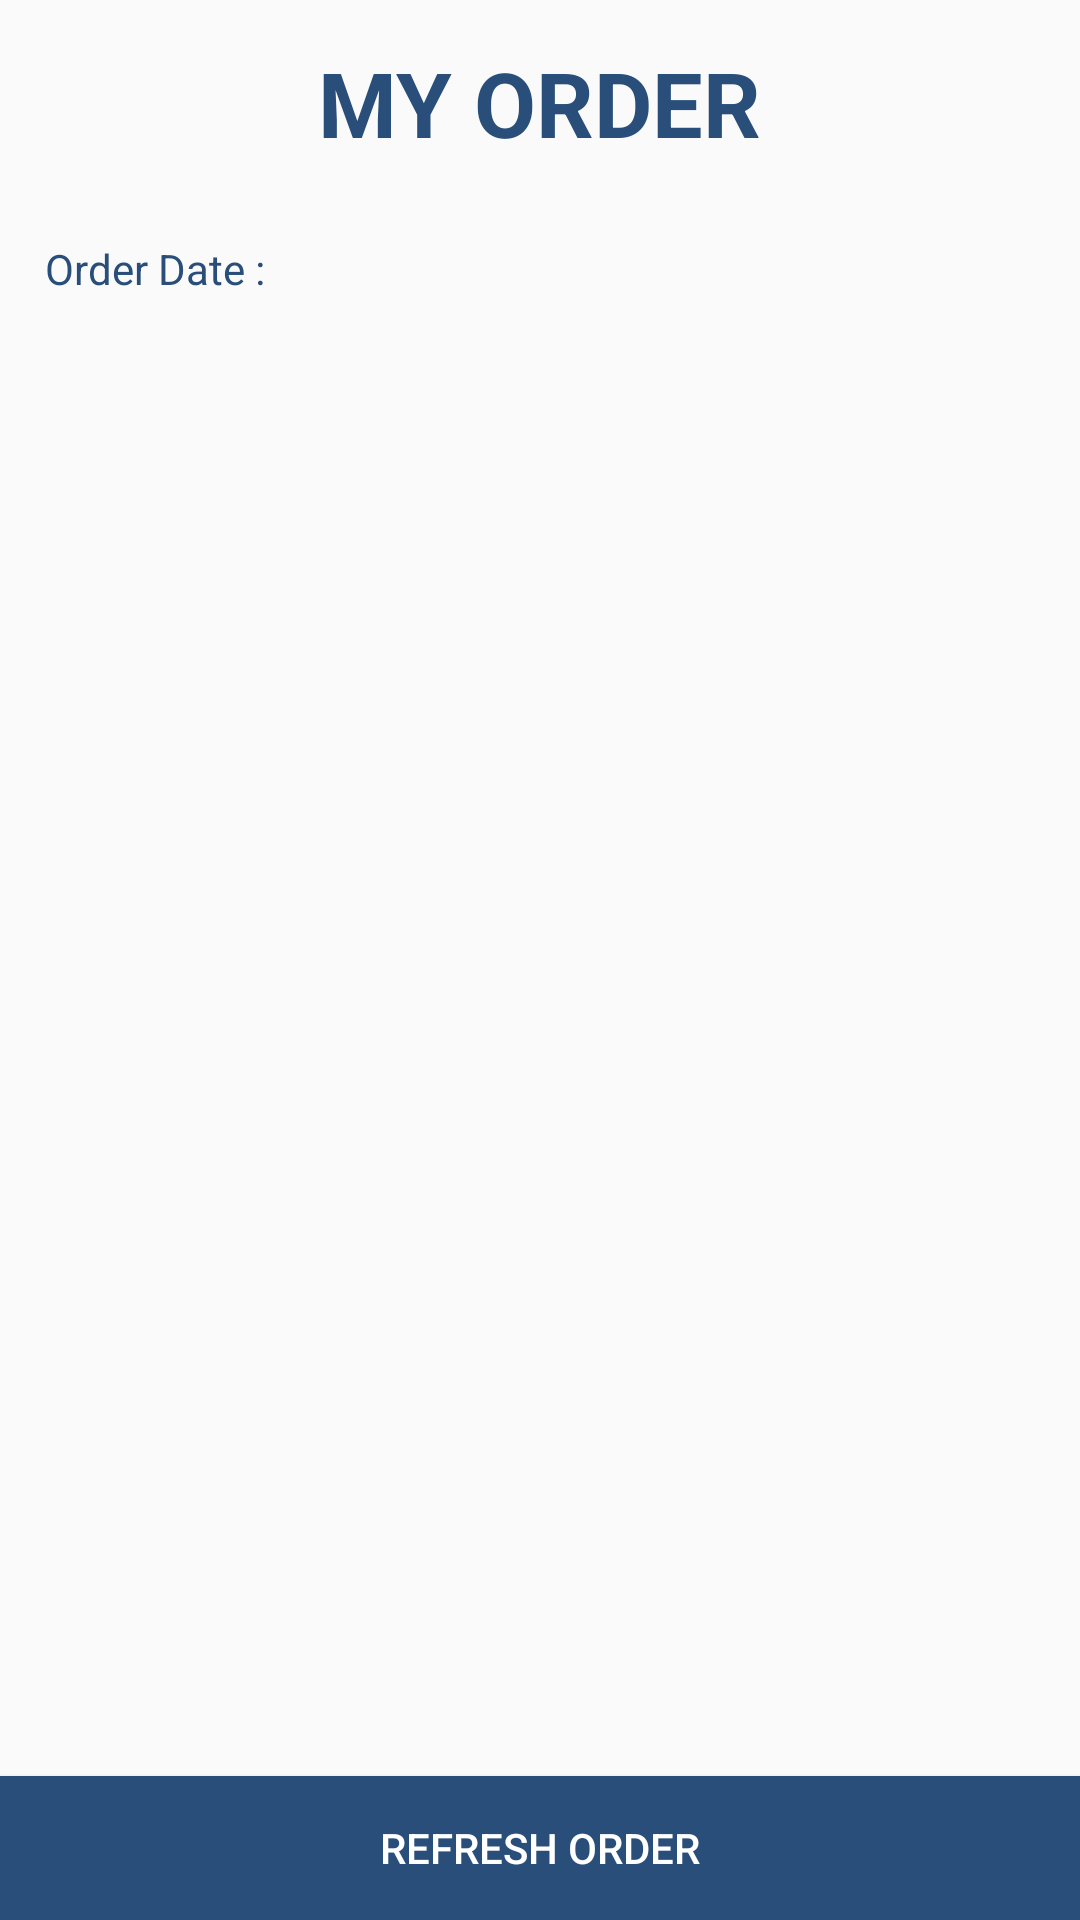

The Android layout XML behind this screen, and the referenced resources:
<!-- AndroidManifest.xml: application theme AppTheme -->
<!-- res/layout/fragment_view_order.xml -->
<FrameLayout xmlns:android="http://schemas.android.com/apk/res/android"
    xmlns:tools="http://schemas.android.com/tools"
    android:layout_width="match_parent"
    android:layout_height="match_parent"
    tools:context="com.amobi_team.c_dry_application.ViewOrder">

    <RelativeLayout
        android:layout_width="match_parent"
        android:layout_height="match_parent">

        <TextView
            android:id="@+id/textView"
            android:layout_width="wrap_content"
            android:layout_height="wrap_content"
            android:layout_alignParentTop="true"
            android:layout_centerHorizontal="true"
            android:layout_marginLeft="10dp"
            android:layout_marginTop="14dp"
            android:text="MY ORDER"
            android:textColor="#284e79"
            android:textSize="30dp"
            android:textStyle="bold" />

        <TextView
            android:id="@+id/textView2"
            android:layout_width="wrap_content"
            android:layout_height="wrap_content"
            android:layout_marginLeft="15dp"
            android:layout_marginTop="80dp"
            android:textColor="#284e79"
            android:text="Order Date :" />

        <Button
            android:id="@+id/btnRefreshActive"
            android:layout_width="match_parent"
            android:layout_height="wrap_content"
            android:layout_alignParentBottom="true"
            android:layout_centerHorizontal="true"
            android:background="@drawable/button_background"
            android:text="Refresh Order"
            android:textColor="@color/accent" />

        <ListView
            android:id="@+id/listViewResult"
            android:layout_width="match_parent"
            android:layout_height="match_parent"
            android:layout_marginTop="100dp" />

        <TextView
            android:id="@+id/txtNotFound"
            android:layout_width="wrap_content"
            android:layout_height="wrap_content"
            android:layout_alignParentBottom="true"
            android:layout_centerHorizontal="true"
            android:layout_centerVertical="true"
            android:text="No Active Order"
            android:textAlignment="center"
            android:textSize="30sp"
            android:textStyle="italic" />
    </RelativeLayout>

</FrameLayout>
<!-- resources referenced by this layout -->
<resources>
  <color name="accent">#ffffff</color>
  <!-- drawable button_background (drawable) -->
  <?xml version="1.0" encoding="utf-8"?>
  <selector xmlns:android="http://schemas.android.com/apk/res/android">
      <item android:state_pressed="true"
          android:drawable="@color/primary_darker"/> 
      <item android:state_focused="true"
          android:drawable="@color/primary"/> 
      <item android:drawable="@color/primary"/> 
  </selector>
  <style name="AppTheme" parent="Theme.AppCompat.Light.NoActionBar">
          
      </style>
  <color name="primary_darker">#122841</color>
  <color name="primary">#284e79</color>
</resources>
